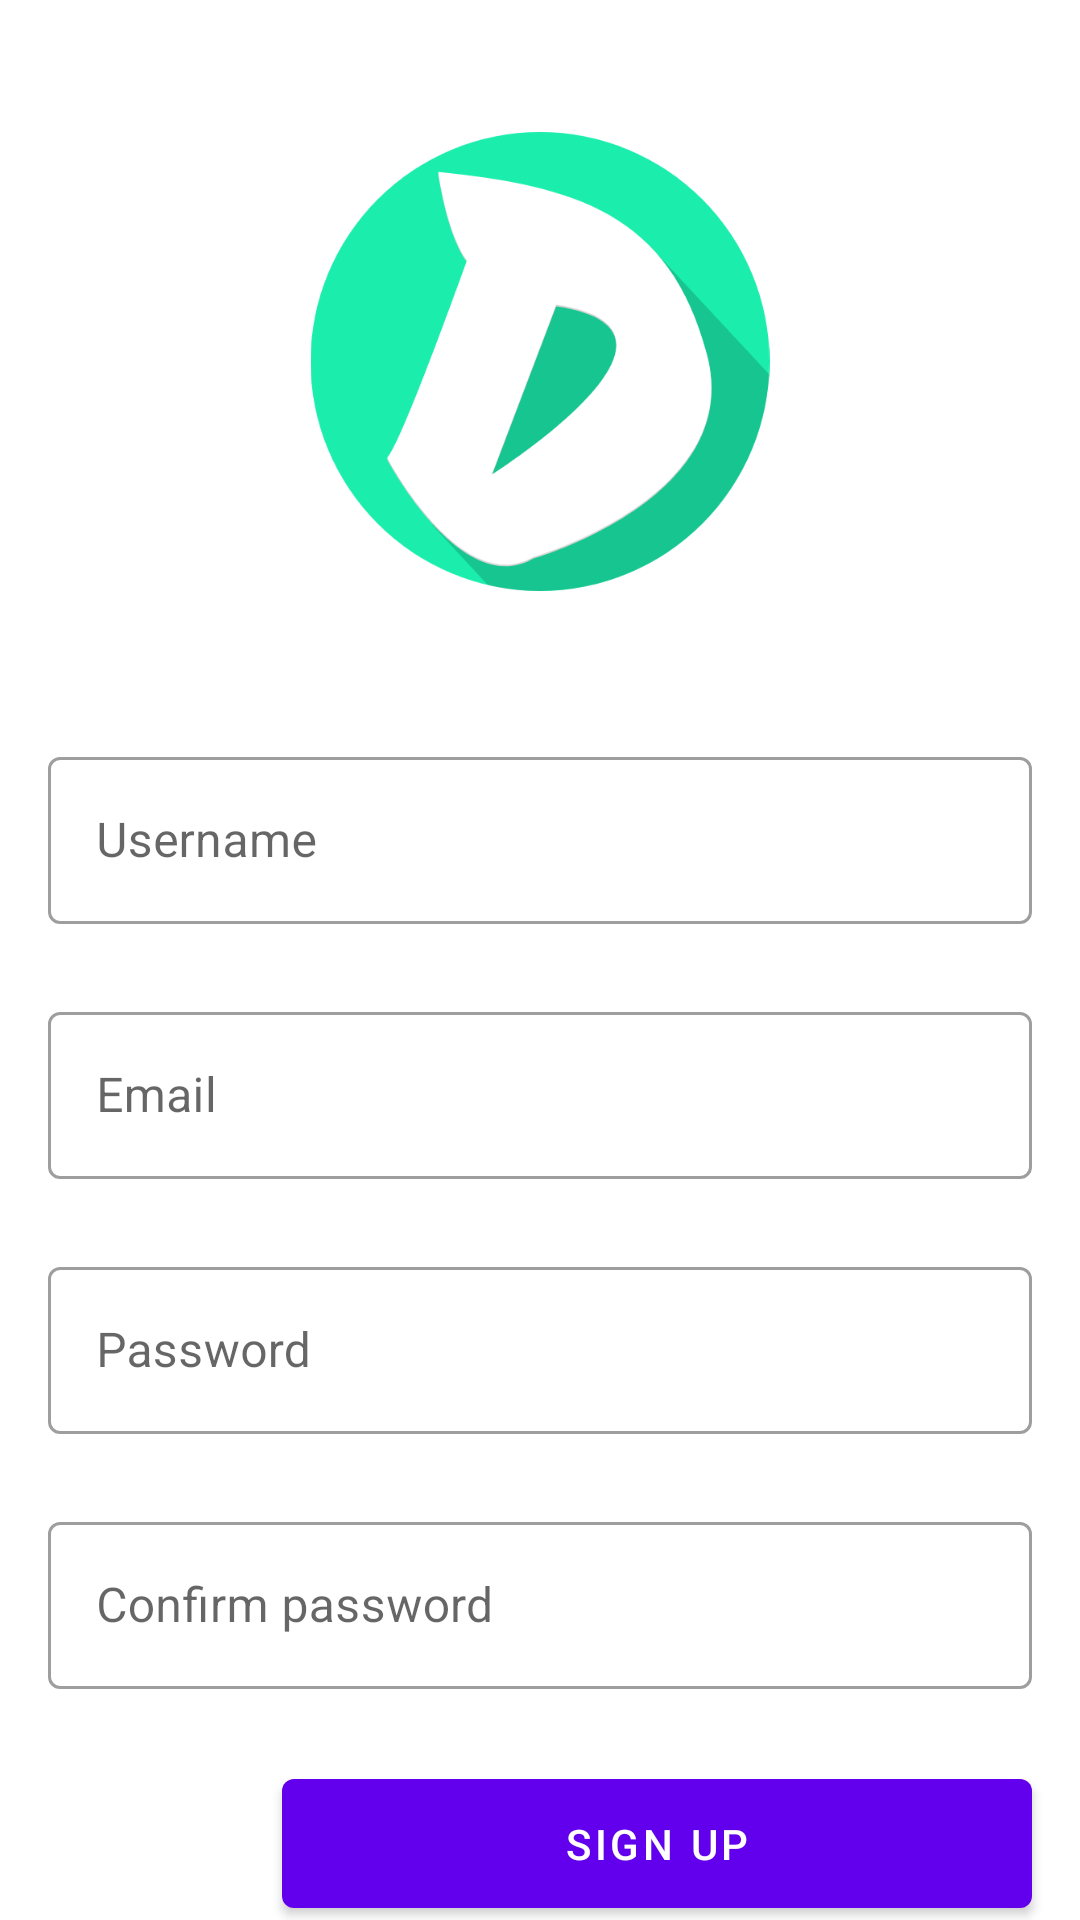

Android layout source for this screen:
<!-- AndroidManifest.xml: fallback theme Theme.MaterialComponents.DayNight.NoActionBar -->
<!-- res/layout/sign_up_fragment.xml -->
<?xml version="1.0" encoding="utf-8"?>
<androidx.constraintlayout.widget.ConstraintLayout
        xmlns:android="http://schemas.android.com/apk/res/android"
        xmlns:app="http://schemas.android.com/apk/res-auto"
        android:layout_width="match_parent"
        android:layout_height="match_parent">

    <ImageView
        android:id="@+id/drop_logo"
        android:layout_width="158dp"
        android:layout_height="153dp"
        android:layout_marginTop="44dp"
        android:adjustViewBounds="true"
        android:contentDescription="@string/app_name"
        app:layout_constraintEnd_toEndOf="parent"
        app:layout_constraintHorizontal_bias="0.5"
        app:layout_constraintStart_toStartOf="parent"
        app:layout_constraintTop_toTopOf="parent"
        app:srcCompat="@drawable/drop_logo" />

        <com.google.android.material.textfield.TextInputLayout
            android:id="@+id/username_layout"
            style="@style/Widget.MaterialComponents.TextInputLayout.OutlinedBox"
            android:layout_width="match_parent"
            android:layout_height="wrap_content"
            android:layout_marginStart="16dp"
            android:layout_marginTop="50dp"
            android:layout_marginEnd="16dp"
            android:hint="@string/username_label"
            app:layout_constraintEnd_toEndOf="parent"
            app:layout_constraintStart_toStartOf="parent"
            app:layout_constraintTop_toBottomOf="@+id/drop_logo">

            <com.google.android.material.textfield.TextInputEditText
                android:id="@+id/username"
                android:layout_width="match_parent"
                android:layout_height="wrap_content"
                android:backgroundTint="@color/colorPrimary"
                android:inputType="text"
                android:textColor="@color/colorPrimary" />

        </com.google.android.material.textfield.TextInputLayout>

        <com.google.android.material.textfield.TextInputLayout
            android:id="@+id/email_layout"
            style="@style/Widget.MaterialComponents.TextInputLayout.OutlinedBox"
            android:layout_width="match_parent"
            android:layout_height="wrap_content"
            android:layout_marginStart="16dp"
            android:layout_marginTop="24dp"
            android:layout_marginEnd="16dp"
            android:hint="@string/email_label"
            app:layout_constraintEnd_toEndOf="parent"
            app:layout_constraintStart_toStartOf="parent"
            app:layout_constraintTop_toBottomOf="@+id/username_layout">

            <com.google.android.material.textfield.TextInputEditText
                android:id="@+id/email"
                android:layout_width="match_parent"
                android:layout_height="wrap_content"
                android:backgroundTint="@color/colorPrimary"
                android:inputType="textEmailAddress"
                android:textColor="@color/colorPrimary" />

        </com.google.android.material.textfield.TextInputLayout>

        <com.google.android.material.textfield.TextInputLayout
            android:id="@+id/password_layout"
            style="@style/Widget.MaterialComponents.TextInputLayout.OutlinedBox"
            android:layout_width="match_parent"
            android:layout_height="wrap_content"
            android:layout_marginStart="16dp"
            android:layout_marginTop="24dp"
            android:layout_marginEnd="16dp"
            android:hint="@string/password_label"
            app:layout_constraintEnd_toEndOf="parent"
            app:layout_constraintStart_toStartOf="parent"
            app:layout_constraintTop_toBottomOf="@+id/email_layout">

            <com.google.android.material.textfield.TextInputEditText
                android:id="@+id/password"
                android:layout_width="match_parent"
                android:layout_height="wrap_content"
                android:backgroundTint="@color/colorPrimary"
                android:inputType="textPassword"
                android:textColor="@color/colorPrimary" />

        </com.google.android.material.textfield.TextInputLayout>

        <com.google.android.material.textfield.TextInputLayout
            android:id="@+id/conf_password_layout"
            style="@style/Widget.MaterialComponents.TextInputLayout.OutlinedBox"
            android:layout_width="match_parent"
            android:layout_height="wrap_content"
            android:layout_marginStart="16dp"
            android:layout_marginTop="24dp"
            android:layout_marginEnd="16dp"
            android:hint="@string/conf_password_label"
            app:layout_constraintEnd_toEndOf="parent"
            app:layout_constraintStart_toStartOf="parent"
            app:layout_constraintTop_toBottomOf="@+id/password_layout">

            <com.google.android.material.textfield.TextInputEditText
                android:id="@+id/confirmed_password"
                android:layout_width="match_parent"
                android:layout_height="wrap_content"
                android:backgroundTint="@color/colorPrimary"
                android:inputType="textPassword"
                android:textColor="@color/colorPrimary" />

        </com.google.android.material.textfield.TextInputLayout>

        <com.google.android.material.button.MaterialButton
            android:id="@+id/sign_up_button"
            android:layout_width="250dp"
            android:layout_height="55dp"
            android:layout_marginTop="24dp"
            android:layout_marginEnd="16dp"
            android:text="@string/sign_up_button"
            app:layout_constraintEnd_toEndOf="parent"
            app:layout_constraintTop_toBottomOf="@+id/conf_password_layout" />

</androidx.constraintlayout.widget.ConstraintLayout>
<!-- resources referenced by this layout -->
<resources>
  <color name="colorPrimary">#1eb980</color>
  <!-- drawable drop_logo (drawable) -->
  <vector android:height="144dp" android:viewportHeight="296"
      android:viewportWidth="296" android:width="144dp" xmlns:android="http://schemas.android.com/apk/res/android">
      <path android:fillColor="#1bedac" android:pathData="M148,148m-148,0a148,148 0,1 1,296 0a148,148 0,1 1,-296 0"/>
      <path android:fillAlpha="0.17" android:fillColor="#FF000000"
          android:pathData="M217.9,72.59l-43.15,34L158.69,90.48l-41,41 20.86,20.86h0.74L78.63,253.49l35.85,38.7A148.15,148.15 0,0 0,295.77 156.28Z" android:strokeAlpha="0.17"/>
      <path android:fillColor="#d6d6d6" android:pathData="M255.71,144.54c24,91.67 -112.34,130.67 -112.34,130.67 -46.33,26.33 -93.91,-64 -93.91,-64 9.25,-8.92 51.41,-127.38 51.41,-127.38 -13.37,-18.5 -18.5,-57.12 -18.5,-57.12C170,35.87 231.71,52.87 255.71,144.54ZM158.4,112.38 L116.73,222.05S265.73,128.05 158.4,112.38Z"/>
      <path android:fillColor="#fff" android:pathData="M255.71,143.54c24,91.67 -112.34,130.67 -112.34,130.67 -46.33,26.33 -93.91,-64 -93.91,-64 9.25,-8.92 51.41,-127.38 51.41,-127.38 -13.37,-18.5 -18.5,-57.12 -18.5,-57.12C170,34.87 231.71,51.87 255.71,143.54ZM158.4,111.38 L116.73,221.05S265.73,127.05 158.4,111.38Z"/>
  </vector>
  <string name="app_name">Drop</string>
  <string name="conf_password_label">Confirm password</string>
  <string name="email_label">Email</string>
  <string name="password_label">Password</string>
  <string name="sign_up_button">SIGN UP</string>
  <string name="username_label">Username</string>
</resources>
